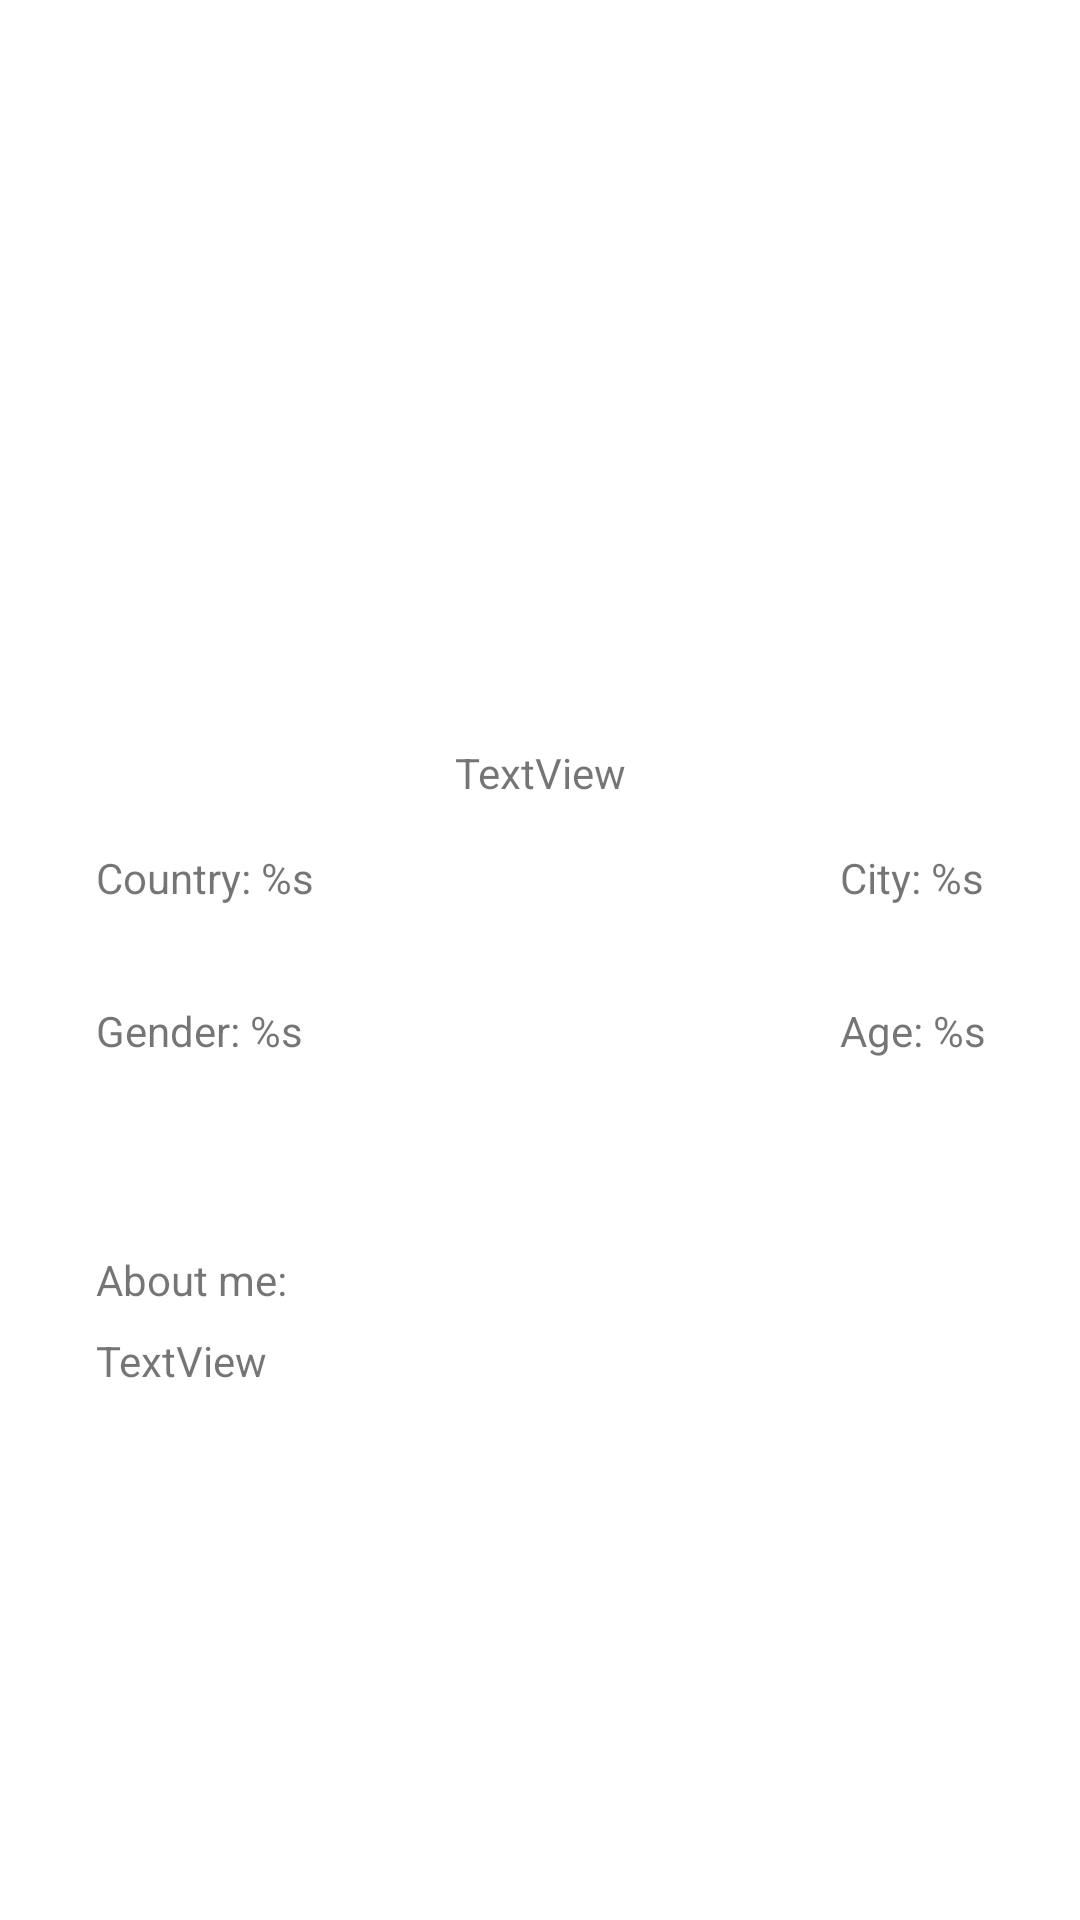

The Android layout XML behind this screen, and the referenced resources:
<!-- AndroidManifest.xml: application theme Theme.MyTinder -->
<!-- res/layout/fragment_person.xml -->
<?xml version="1.0" encoding="utf-8"?>
<androidx.constraintlayout.widget.ConstraintLayout xmlns:android="http://schemas.android.com/apk/res/android"
    xmlns:app="http://schemas.android.com/apk/res-auto"
    xmlns:tools="http://schemas.android.com/tools"
    android:layout_width="match_parent"
    android:layout_height="match_parent"
    tools:context=".view.PersonFragment">


    <ImageView
        android:id="@+id/person_picture"
        android:layout_width="200dp"
        android:layout_height="200dp"
        android:layout_marginTop="32dp"
        app:layout_constraintEnd_toEndOf="parent"
        app:layout_constraintStart_toStartOf="parent"
        app:layout_constraintTop_toTopOf="parent"
        tools:src="@tools:sample/avatars" />

    <TextView
        android:id="@+id/person_name"
        android:layout_width="wrap_content"
        android:layout_height="wrap_content"
        android:layout_marginTop="16dp"
        android:text="TextView"
        app:layout_constraintEnd_toEndOf="@+id/person_picture"
        app:layout_constraintStart_toStartOf="@+id/person_picture"
        app:layout_constraintTop_toBottomOf="@+id/person_picture" />

    <TextView
        android:id="@+id/person_country"
        android:layout_width="wrap_content"
        android:layout_height="wrap_content"
        android:layout_marginStart="32dp"
        android:layout_marginTop="16dp"
        android:text="@string/country"
        app:layout_constraintStart_toStartOf="parent"
        app:layout_constraintTop_toBottomOf="@+id/person_name" />

    <TextView
        android:id="@+id/person_city"
        android:layout_width="wrap_content"
        android:layout_height="wrap_content"
        android:layout_marginTop="16dp"
        android:layout_marginEnd="32dp"
        android:text="@string/city"
        app:layout_constraintEnd_toEndOf="parent"
        app:layout_constraintTop_toBottomOf="@+id/person_name" />

    <TextView
        android:id="@+id/person_gender"
        android:layout_width="wrap_content"
        android:layout_height="wrap_content"
        android:layout_marginTop="32dp"
        android:text="@string/gender"
        app:layout_constraintStart_toStartOf="@+id/person_country"
        app:layout_constraintTop_toBottomOf="@+id/person_country" />

    <TextView
        android:id="@+id/persone_age"
        android:layout_width="wrap_content"
        android:layout_height="wrap_content"
        android:layout_marginTop="32dp"
        android:text="@string/age"
        app:layout_constraintStart_toStartOf="@+id/person_city"
        app:layout_constraintTop_toBottomOf="@+id/person_city" />

    <TextView
        android:id="@+id/about"
        android:layout_width="wrap_content"
        android:layout_height="wrap_content"
        android:layout_marginTop="64dp"
        android:text="About me:"
        app:layout_constraintStart_toStartOf="@+id/person_gender"
        app:layout_constraintTop_toBottomOf="@+id/person_gender" />

    <TextView
        android:id="@+id/person_about_me"
        android:layout_width="match_parent"
        android:layout_height="wrap_content"
        android:layout_marginStart="32dp"
        android:layout_marginTop="8dp"
        android:layout_marginEnd="32dp"
        android:text="TextView"
        app:layout_constraintEnd_toEndOf="parent"
        app:layout_constraintStart_toStartOf="@+id/about"
        app:layout_constraintTop_toBottomOf="@+id/about" />
</androidx.constraintlayout.widget.ConstraintLayout>
<!-- resources referenced by this layout -->
<resources>
  <string name="age">Age: %s</string>
  <string name="city">City: %s</string>
  <string name="country">Country: %s</string>
  <string name="gender">Gender:  %s</string>
  <style name="Theme.MyTinder" parent="Theme.MaterialComponents.DayNight.DarkActionBar">
          
          <item name="colorPrimary">@color/purple_500</item>
          <item name="colorPrimaryVariant">@color/purple_700</item>
          <item name="colorOnPrimary">@color/white</item>
          
          <item name="colorSecondary">@color/teal_200</item>
          <item name="colorSecondaryVariant">@color/teal_700</item>
          <item name="colorOnSecondary">@color/black</item>
          
          <item name="android:statusBarColor" tools:targetApi="l">?attr/colorPrimaryVariant</item>
          
      </style>
  <!-- not gathered from this repository: default colours our renderer supplied (Android Studio template values) -->
  <color name="purple_500">#FF6200EE</color>
  <color name="purple_700">#FF3700B3</color>
  <color name="teal_200">#FF03DAC5</color>
  <color name="teal_700">#FF018786</color>
  <color name="black">#FF000000</color>
  <color name="white">#FFFFFFFF</color>
</resources>
